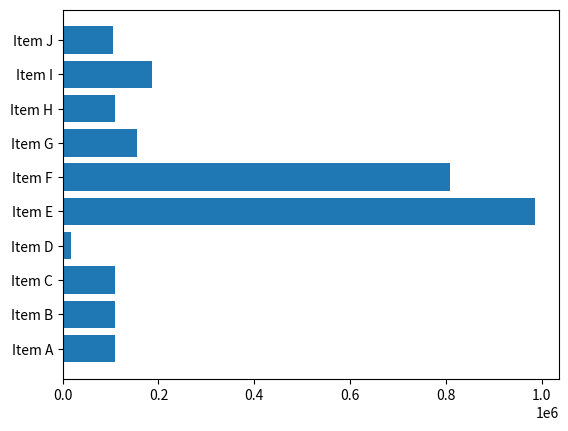

Source code (Python):
import matplotlib.pyplot as plt
import numpy as np

# Sample Data
data = {
  'Item A' : 109438,
  'Item B' : 109472,
  'Item C' : 109438,
  'Item D' : 16838,
  'Item E' : 986438,
  'Item F' : 809438,
  'Item G' : 154438,
  'Item H' : 109860,
  'Item I' : 187438,
  'Item J' : 105438,
  }
item = tuple(data.keys())
count= tuple(data.values())

# Simple Plot
fig, ax = plt.subplots()
ax.barh(item, count)

plt.show()
